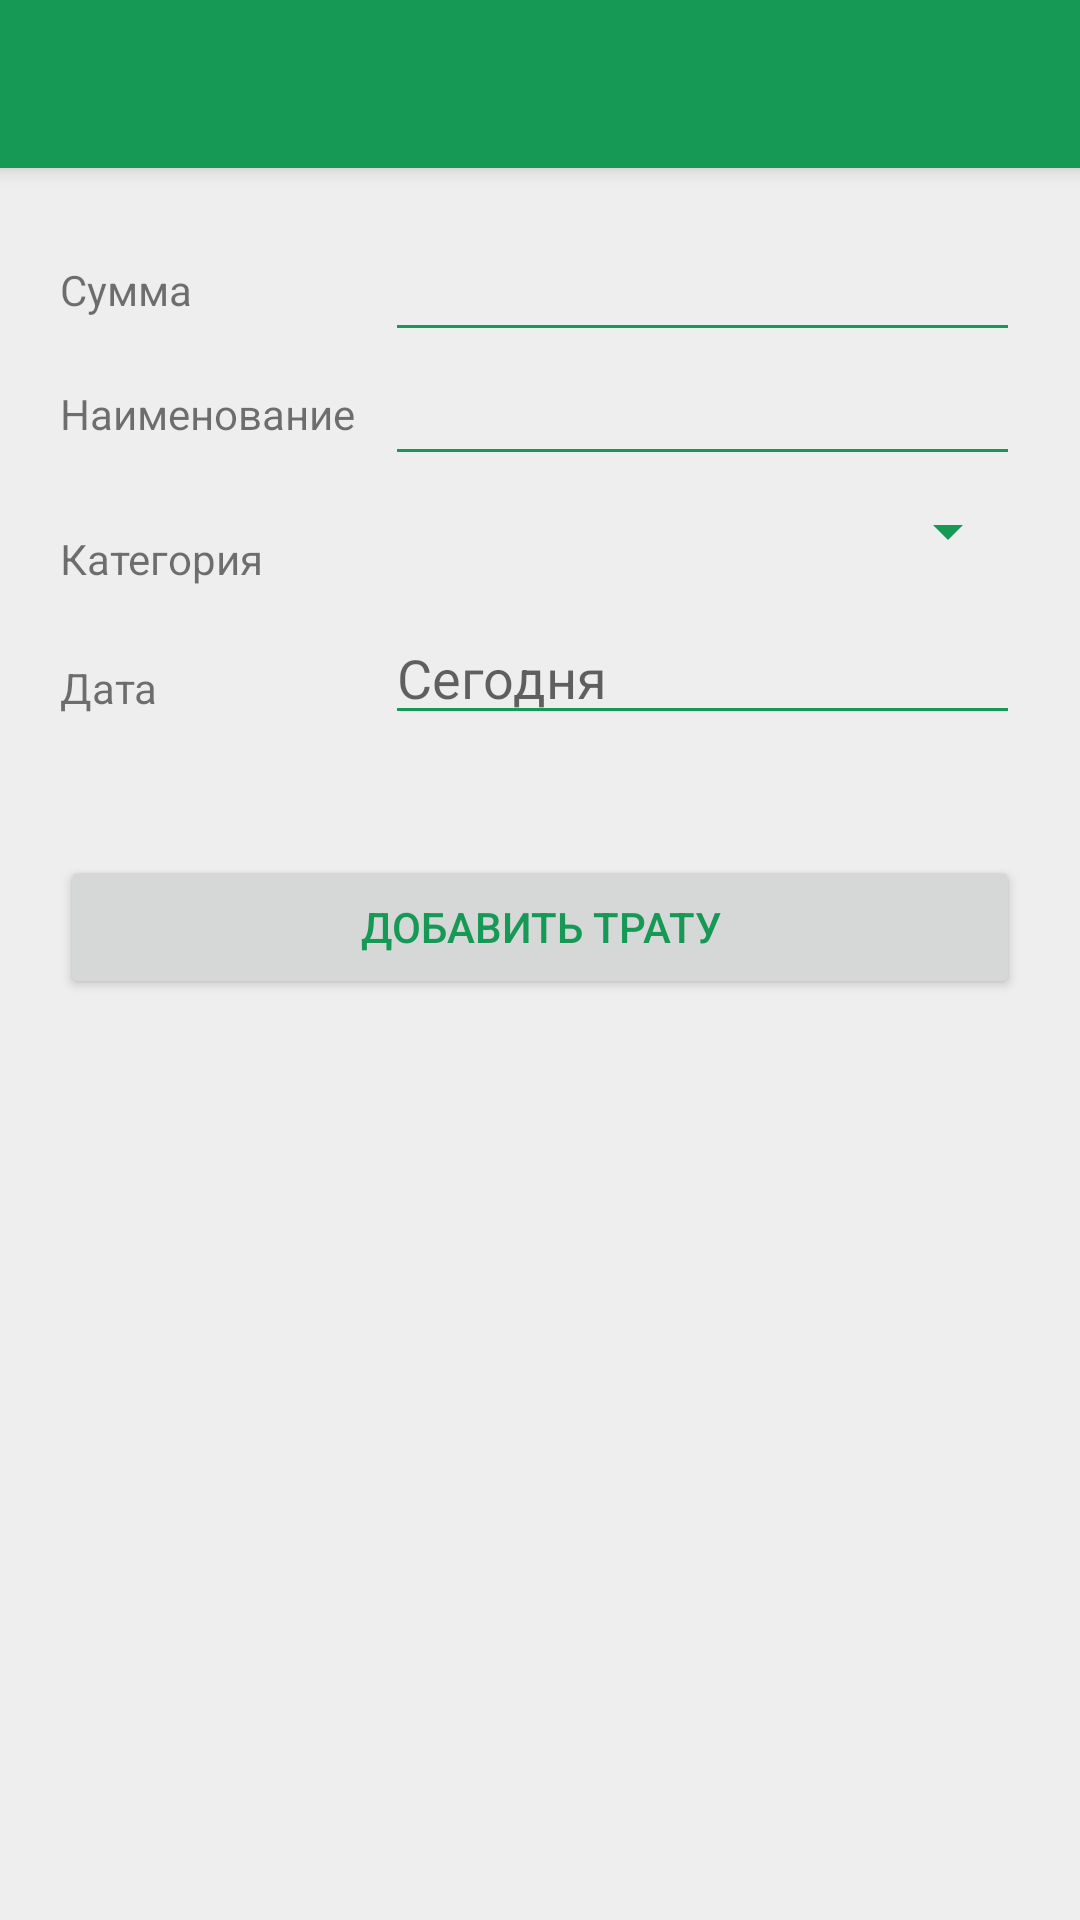

The Android layout XML behind this screen, and the referenced resources:
<!-- AndroidManifest.xml: application theme AppTheme -->
<!-- res/layout/activity_add_expense.xml -->
<?xml version="1.0" encoding="utf-8"?>
<LinearLayout
    xmlns:android="http://schemas.android.com/apk/res/android"
    style="@style/Container.Background"
    android:layout_width="match_parent"
    android:layout_height="match_parent">

    <include layout="@layout/toolbar"/>

    <GridLayout
        android:id="@+id/expense_add"
        android:layout_width="match_parent"
        android:layout_height="wrap_content"
        android:layout_gravity="start"
        android:columnCount="@integer/column_count"
        android:rowCount="@integer/row_count"
        android:background="@color/background"
        android:padding="@dimen/padding_medium">

        <TextView
            android:layout_width="wrap_content"
            android:layout_height="wrap_content"
            android:layout_gravity="fill"
            android:gravity="start|center"
            android:text="@string/text_sum"/>

        <EditText
            android:id="@+id/etPrice"
            android:layout_width="wrap_content"
            android:layout_height="wrap_content"
            android:layout_gravity="fill"
            android:layout_marginLeft="@dimen/add_expense_field_margin_left"
            android:inputType="numberDecimal"/>

        <TextView
            android:layout_width="wrap_content"
            android:layout_height="wrap_content"
            android:layout_gravity="fill"
            android:gravity="start|center"
            android:text="@string/text_name"/>

        <EditText
            android:id="@+id/etName"
            android:layout_width="wrap_content"
            android:layout_height="wrap_content"
            android:layout_gravity="fill"
            android:layout_marginLeft="@dimen/add_expense_field_margin_left"/>

        <TextView
            android:layout_width="wrap_content"
            android:layout_height="wrap_content"
            android:layout_gravity="fill"
            android:gravity="start|center"
            android:text="@string/text_category"
            android:paddingTop="@dimen/padding_small"/>

        <Spinner
            android:id="@+id/spCategories"
            android:layout_width="wrap_content"
            android:layout_height="wrap_content"
            android:layout_gravity="fill"
            android:spinnerMode="dropdown"
            android:paddingTop="@dimen/padding_small"
            android:layout_marginLeft="@dimen/add_expense_field_margin_left_small"/>

        <TextView
            android:layout_width="wrap_content"
            android:layout_height="wrap_content"
            android:layout_gravity="fill"
            android:gravity="start|center"
            android:text="@string/text_date"
            android:paddingTop="@dimen/padding_small"/>

        <EditText
            android:id="@+id/etDate"
            android:layout_width="wrap_content"
            android:layout_height="wrap_content"
            android:layout_gravity="fill"
            android:hint="@string/hint_date"
            android:paddingTop="@dimen/padding_small"
            android:layout_marginLeft="@dimen/add_expense_field_margin_left"/>

    </GridLayout>

    <Button
        android:id="@+id/add_expense_button"
        android:layout_width="match_parent"
        android:layout_height="wrap_content"
        android:text="@string/button_add_expense_text"
        android:layout_gravity="center_vertical"
        android:textColor="@color/primary"
        android:layout_margin="@dimen/button_add_expense_margin"/>
</LinearLayout>
<!-- res/layout/toolbar.xml (included above) -->
<?xml version="1.0" encoding="utf-8"?>
<android.support.v7.widget.Toolbar xmlns:android="http://schemas.android.com/apk/res/android"
    xmlns:app="http://schemas.android.com/apk/res-auto"
    android:id="@+id/toolbar"
    android:layout_height="wrap_content"
    android:layout_width="match_parent"
    android:background="?attr/colorPrimary"
    android:elevation="@dimen/toolbar_elevation"
    android:fitsSystemWindows="true"
    app:theme="@style/ThemeOverlay.AppCompat.Dark.ActionBar"
    app:popupTheme="@style/ThemeOverlay.AppCompat.Light">
</android.support.v7.widget.Toolbar>
<!-- resources referenced by this layout -->
<resources>
  <color name="background">#EEEEEE</color>
  <color name="primary">#169955</color>
  <dimen name="add_expense_field_margin_left">10dp</dimen>
  <dimen name="add_expense_field_margin_left_small">6dp</dimen>
  <dimen name="button_add_expense_margin">20dp</dimen>
  <dimen name="padding_medium">20dp</dimen>
  <dimen name="padding_small">18dp</dimen>
  <dimen name="toolbar_elevation">4dp</dimen>
  <integer name="column_count">2</integer>
  <integer name="row_count">4</integer>
  <string name="button_add_expense_text">Добавить трату</string>
  <string name="hint_date">Сегодня</string>
  <string name="text_category">Категория</string>
  <string name="text_date">Дата</string>
  <string name="text_name">Наименование</string>
  <string name="text_sum">Сумма</string>
  <style name="Container.Background">
          <item name="android:background">@color/background</item>
      </style>
  <style name="AppTheme" parent="Theme.AppCompat.Light.NoActionBar">
          
          <item name="colorPrimary">@color/primary</item>
          
          <item name="colorPrimaryDark">@color/primaryDark</item>
          <item name="colorAccent">@color/primary</item>
          <item name="colorControlNormal">@color/primary</item>
          <item name="windowActionModeOverlay">true</item>
          <item name="actionModeStyle">@style/TrackerActionMode</item>
          <item name="android:windowTranslucentStatus" tools:targetApi="kitkat">true</item>
      </style>
  <color name="primaryDark">#13894C</color>
  <style name="TrackerActionMode" parent="Base.Widget.AppCompat.ActionMode">
          <item name="background">@color/primary</item>
          <item name="backgroundSplit">@color/primary</item>
      </style>
</resources>
